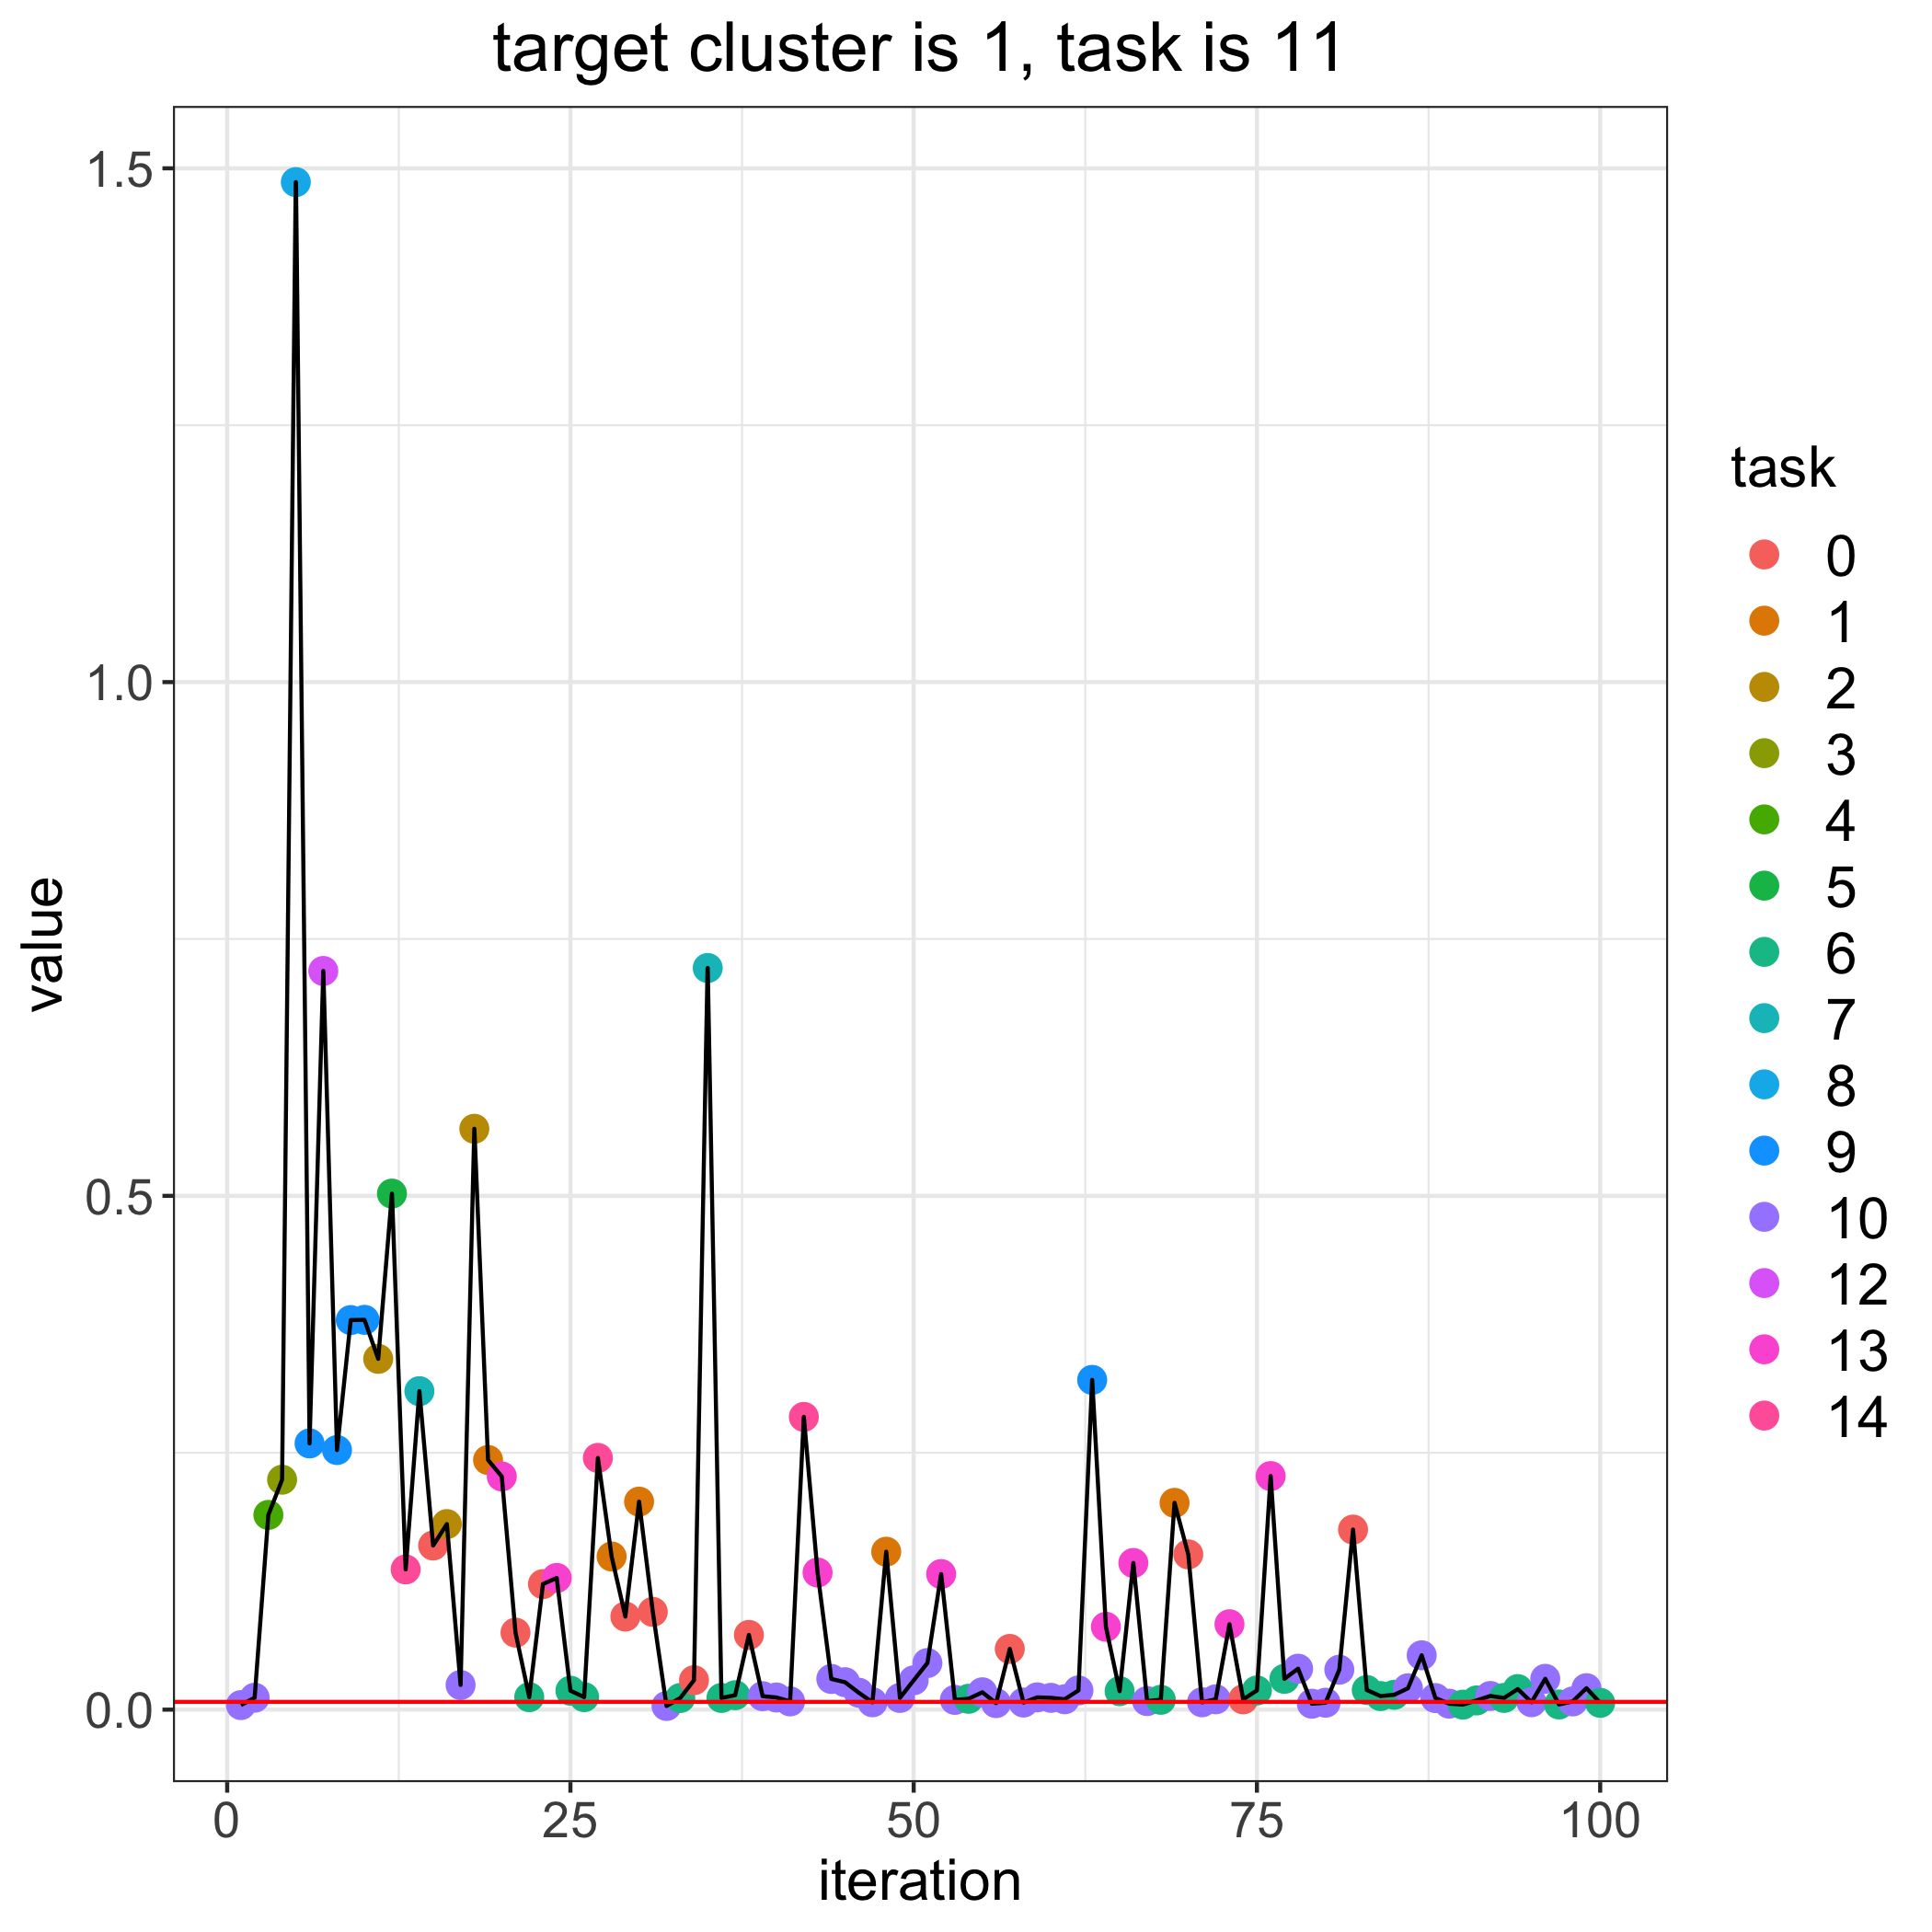

The file beside this chart, header and first rows:
, losses, bandit_selects
0, 0.007544, 
1, 0.004415, 10.0
2, 0.0116, 10.0
3, 0.1895, 4.0
4, 0.2238, 3.0
5, 1.487, 8.0
6, 0.2591, 9.0
7, 0.7189, 12.0
8, 0.2526, 9.0
9, 0.3791, 9.0
10, 0.3793, 9.0
11, 0.3414, 2.0
12, 0.5022, 5.0
13, 0.1364, 14.0
14, 0.3099, 7.0
15, 0.1597, 0.0
16, 0.1806, 2.0
17, 0.02402, 10.0
18, 0.5653, 2.0
19, 0.243, 1.0
20, 0.2269, 13.0
21, 0.07494, 0.0
22, 0.01214, 6.0
23, 0.1222, 0.0
24, 0.1282, 13.0
25, 0.01842, 6.0
26, 0.01218, 6.0
27, 0.245, 14.0
28, 0.149, 1.0
29, 0.0906, 0.0
30, 0.2024, 1.0
31, 0.09511, 0.0
32, 0.003554, 10.0
33, 0.01131, 6.0
34, 0.02864, 0.0
35, 0.7217, 7.0
36, 0.01137, 6.0
37, 0.01404, 6.0
38, 0.07271, 0.0
39, 0.01309, 10.0
40, 0.01183, 10.0
41, 0.008015, 10.0
42, 0.2849, 14.0
43, 0.1334, 13.0
44, 0.02987, 10.0
45, 0.0267, 10.0
46, 0.01647, 10.0
47, 0.00716, 10.0
48, 0.1537, 1.0
49, 0.0114, 10.0
50, 0.02854, 10.0
51, 0.04534, 10.0
52, 0.1319, 13.0
53, 0.00948, 10.0
54, 0.01057, 6.0
55, 0.01688, 10.0
56, 0.006353, 10.0
57, 0.05907, 0.0
58, 0.006887, 10.0
59, 0.01194, 10.0
... 41 more rows
